Run: headless pygame with SDL's dummy video driver; simulated clock (each Clock.tick advances the game by its frame time, no real sleeping); random seed 0; keys injected as events and as key.get_pressed() state; mouse plan: one left click at the window centre at the start of phase 2, then a move to the lower-right quarter at the start of phase 3; restart key SPACE tapped at the start of phases 3 and 4.
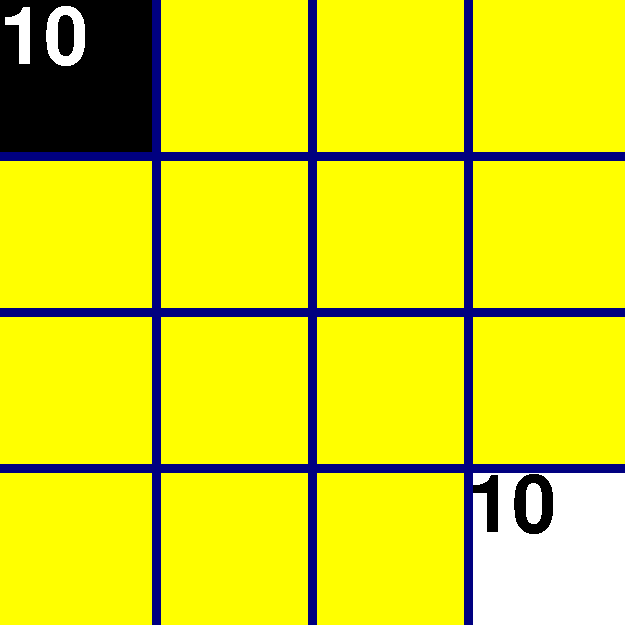
Frame 1 of 4 · flips 1–60 · no input
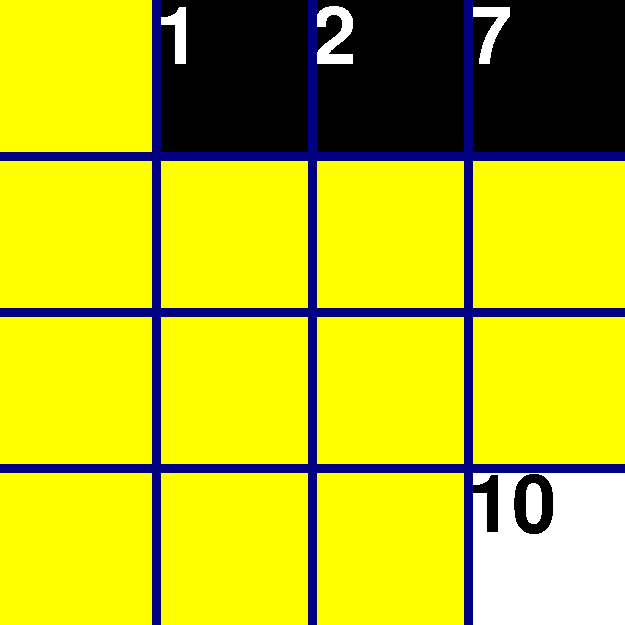
Frame 2 of 4 · flips 61–180 · clicked the window centre · tapped SPACE, RETURN · held RIGHT (→), D
Frame 3 of 4 · flips 181–300 · moved the mouse to the lower-right quarter · tapped SPACE · held DOWN (↓), S · screen unchanged from frame 2, image omitted
Frame 4 of 4 · flips 301–420 · tapped SPACE · held LEFT (←), A, UP (↑), W · screen unchanged from frame 3, image omitted

The pygame program that drew these frames:

from pygame.locals import *
import pygame
import sys
import os
import copy

class Board:
    state = [[(0) for i in range(4)] for j in range(4)] # 0 is neutral
    boardSize = 625
    tileSize = boardSize//4
    lineColor = (0,0,128)
    lineSize = 9

    def __init__(self,board_state):
        self.state = board_state

    def reset(self):
        self.state = [[(0) for i in range(4)] for j in range(4)] # 0 is neutral
        self.state[0][0] = (10) # positive is black
        self.state[3][3] = (-10) # negative is white

    def draw(self,display_surf,font):
        bx = 0
        by = 0
        for column in self.state:
            bx = 0
            for tile in column:
                black_number_surface = font.render(str(tile),False,(255,255,255))
                white_number_surface = font.render(str(-tile),False,(0,0,0))
                yellow_number_surface = font.render(str(tile),False,(0,0,128))
               # print ("Index: %d,%d Value: %d",bx,by,tile)
                if tile > 0: # black
                    display_surf.fill((0,0,0),
                    (by*self.tileSize,bx*self.tileSize,
                    (by+1)*self.tileSize,(bx+1)*self.tileSize))
                    display_surf.blit(black_number_surface,(by*self.tileSize,bx*self.tileSize))
                elif tile < 0: # white
                    display_surf.fill((255,255,255),
                    (by*self.tileSize,bx*self.tileSize,
                    (by+1)*self.tileSize,(bx+1)*self.tileSize))
                    display_surf.blit(white_number_surface,(by*self.tileSize,bx*self.tileSize))
                else: # neutral
                    display_surf.fill((255,255,0),
                    (by*self.tileSize,bx*self.tileSize,
                    (by+1)*self.tileSize,(bx+1)*self.tileSize))
                    # display_surf.blit(yellow_number_surface,(by*self.tileSize,bx*self.tileSize))
                bx = bx + 1
            by = by + 1
        
        for i in range(1,4):
            # Vertical line
            pygame.draw.line(display_surf, self.lineColor, 
            (i*self.tileSize,0),(i*self.tileSize,self.boardSize),self.lineSize)
            # Horizontal line
            pygame.draw.line(display_surf, self.lineColor, 
         (0,i*self.tileSize),(self.boardSize,i*self.tileSize),self.lineSize)
    
    
    def generate_legal_moves(self,color):
        positions = []
        legal_moves = []
        ind_x = 0
        ind_y = 0
        # Find the current black positions
        for column in self.state:
            ind_y = 0
            for stones in column:
                if color == 'black':
                    if stones > 0: # meaning black stones
                        positions.append((ind_x,ind_y))
                elif color == 'white':
                    if stones < 0: # meaning white sones
                        positions.append((ind_x,ind_y))
                ind_y = ind_y + 1
            ind_x = ind_x + 1

        # Find possible moves for each position
        for position in positions:
            # Check left
            if self.is_legal(self.state,position[0]-1,position[1],color):
                legal_moves.append((position,'left'))
                # legal_moves.append((position[0]-1,position[1]))
            # Check up-left
            if self.is_legal(self.state,position[0]-1,position[1]-1,color):
                legal_moves.append((position,'up-left'))
                # legal_moves.append((position[0]-1,position[1]-1))
            # Check up
            if self.is_legal(self.state,position[0],position[1]-1,color):
                legal_moves.append((position,'up'))
                # legal_moves.append((position[0],position[1]-1))
            # Check up-right
            if self.is_legal(self.state,position[0]+1,position[1]-1,color):
                legal_moves.append((position,'up-right'))
                # legal_moves.append((position[0]+1,position[1]-1))
            # Check right
            if self.is_legal(self.state,position[0]+1,position[1],color):
                legal_moves.append((position,'right'))
                # legal_moves.append((position[0]+1,position[1]))
            # Check down-right
            if self.is_legal(self.state,position[0]+1,position[1]+1,color):
                legal_moves.append((position,'down-right'))
                # legal_moves.append((position[0]+1,position[1]+1))
            # Check down
            if self.is_legal(self.state,position[0],position[1]+1,color):
                legal_moves.append((position,'down'))
                # legal_moves.append((position[0],position[1]+1))
            # Check down-left
            if self.is_legal(self.state,position[0]-1,position[1]+1,color):
                legal_moves.append((position,'down-left'))
                # legal_moves.append((position[0]-1,position[1]+1))

                
        return legal_moves

    def is_legal(self,board_state,ind_x,ind_y,color):
        # may need to change this later to not have board_state as a parameter
        if ind_x > 3 or ind_x < 0:
            return False
        if ind_y >3 or ind_y < 0:
            return False
        if color == 'black':
            if board_state[ind_x][ind_y] >= 0:
                return True
            else:
                return False
        elif color == 'white':
            if board_state[ind_x][ind_y] <= 0:
                return True
            else:
                return False
        else:
            for i in range(0,10):
                print ("Didn't give correct color to is legel function")
                pygame.quit()

    def move(self,ind_x,ind_y,direction):
        color = ''
        drop_amount = 0
        if self.state[ind_x][ind_y] > 0:
            color = 'black'
            drop_amount = 1

        elif self.state[ind_x][ind_y] < 0:
            color = 'white'
            drop_amount = -1
        else:
            return False # you can't move this square
        if direction == 'up':
            handful = self.state[ind_x][ind_y]
            self.state[ind_x][ind_y] = 0
            drop_x = ind_x
            drop_y = ind_y - 1 #for the up position
            while handful != 0:
                if self.is_legal(self.state,drop_x,drop_y,color):
                    if abs(handful) - abs(drop_amount) >= 0:
                        self.state[drop_x][drop_y] = self.state[drop_x][drop_y] + drop_amount
                        handful = handful - drop_amount
                        drop_amount = drop_amount + (1 * drop_amount//abs(drop_amount))
                        drop_y = drop_y - 1 # check the next spot
                    else: # when the drop amount will empty the handful
                        self.state[drop_x][drop_y] = self.state[drop_x][drop_y] + handful
                        handful = 0
                else: # drop_y + 1 is the previous spot
                    self.state[drop_x][drop_y + 1] = self.state[drop_x][drop_y + 1] + handful
                    handful = 0
        elif direction == 'up-left':
            handful = self.state[ind_x][ind_y]
            self.state[ind_x][ind_y] = 0
            drop_x = ind_x - 1 #for the up-left position
            drop_y = ind_y - 1
            while handful != 0:
                if self.is_legal(self.state,drop_x,drop_y,color):
                    if abs(handful) - abs(drop_amount) >= 0:
                        self.state[drop_x][drop_y] = self.state[drop_x][drop_y] + drop_amount
                        handful = handful - drop_amount
                        drop_amount = drop_amount + (1 * drop_amount//abs(drop_amount))
                        drop_x = drop_x - 1 # check the next spot
                        drop_y = drop_y - 1
                    else: # when the drop amount will empty the handful
                        self.state[drop_x][drop_y] = self.state[drop_x][drop_y] + handful
                        handful = 0
                else: # drop_x + 1 and drop_y + 1 is the previous spot
                    self.state[drop_x + 1][drop_y + 1] = self.state[drop_x + 1][drop_y + 1] + handful
                    handful = 0
        elif direction == 'left':
            handful = self.state[ind_x][ind_y]
            self.state[ind_x][ind_y] = 0
            drop_x = ind_x - 1 #for the left position
            drop_y = ind_y 
            while handful != 0:
                if self.is_legal(self.state,drop_x,drop_y,color):
                    if abs(handful) - abs(drop_amount) >= 0:
                        self.state[drop_x][drop_y] = self.state[drop_x][drop_y] + drop_amount
                        handful = handful - drop_amount
                        drop_amount = drop_amount + (1 * drop_amount//abs(drop_amount))
                        drop_x = drop_x - 1 # check the next spot
                    else: # when the drop amount will empty the handful
                        self.state[drop_x][drop_y] = self.state[drop_x][drop_y] + handful
                        handful = 0
                else: # drop_x + 1 is the previous spot
                    self.state[drop_x + 1][drop_y] = self.state[drop_x + 1][drop_y] + handful
                    handful = 0
        elif direction == 'down-left':
            handful = self.state[ind_x][ind_y]
            self.state[ind_x][ind_y] = 0
            drop_x = ind_x - 1 # for the down-left position
            drop_y = ind_y + 1
            while handful != 0:
                if self.is_legal(self.state,drop_x,drop_y,color):
                    if abs(handful) - abs(drop_amount) >= 0:
                        self.state[drop_x][drop_y] = self.state[drop_x][drop_y] + drop_amount
                        handful = handful - drop_amount
                        drop_amount = drop_amount + (1 * drop_amount//abs(drop_amount))
                        drop_x = drop_x - 1 # check the next spot
                        drop_y = drop_y + 1
                    else: # when the drop amount will empty the handful
                        self.state[drop_x][drop_y] = self.state[drop_x][drop_y] + handful
                        handful = 0
                else: # drop_x + 1 and drop_y -1 is the previous spot
                    self.state[drop_x + 1][drop_y - 1] = self.state[drop_x + 1][drop_y - 1] + handful
                    handful = 0
        elif direction == 'down':
            handful = self.state[ind_x][ind_y]
            self.state[ind_x][ind_y] = 0
            drop_x = ind_x
            drop_y = ind_y + 1 # for the down position
            while handful != 0:
                if self.is_legal(self.state,drop_x,drop_y,color):
                    if abs(handful) - abs(drop_amount) >= 0:
                        self.state[drop_x][drop_y] = self.state[drop_x][drop_y] + drop_amount
                        handful = handful - drop_amount
                        drop_amount = drop_amount + (1 * drop_amount//abs(drop_amount))
                        drop_x = drop_x
                        drop_y = drop_y + 1 # check the next spot
                    else: # when the drop amount will empty the handful
                        self.state[drop_x][drop_y] = self.state[drop_x][drop_y] + handful
                        handful = 0
                else: #  drop_y -1 is the previous spot
                    self.state[drop_x][drop_y - 1] = self.state[drop_x][drop_y - 1] + handful
                    handful = 0
        elif direction == 'down-right':
            handful = self.state[ind_x][ind_y]
            self.state[ind_x][ind_y] = 0
            drop_x = ind_x + 1 #for the down-right position
            drop_y = ind_y + 1
            while handful != 0:
                if self.is_legal(self.state,drop_x,drop_y,color):
                    if abs(handful) - abs(drop_amount) >= 0:
                        self.state[drop_x][drop_y] = self.state[drop_x][drop_y] + drop_amount
                        handful = handful - drop_amount
                        drop_amount = drop_amount + (1 * drop_amount//abs(drop_amount))
                        drop_x = drop_x + 1 # check the next spot
                        drop_y = drop_y + 1
                    else: # when the drop amount will empty the handful
                        self.state[drop_x][drop_y] = self.state[drop_x][drop_y] + handful
                        handful = 0
                else: # drop_x - 1 and drop_y -1 is the previous spot
                    self.state[drop_x - 1][drop_y - 1] = self.state[drop_x - 1][drop_y - 1] + handful
                    handful = 0
        elif direction == 'right':
            handful = self.state[ind_x][ind_y]
            self.state[ind_x][ind_y] = 0
            drop_x = ind_x + 1 #for the right position
            drop_y = ind_y
            while handful != 0:
                if self.is_legal(self.state,drop_x,drop_y,color):
                    if abs(handful) - abs(drop_amount) >= 0:
                        self.state[drop_x][drop_y] = self.state[drop_x][drop_y] + drop_amount
                        handful = handful - drop_amount
                        drop_amount = drop_amount + (1 * drop_amount//abs(drop_amount))
                        drop_x = drop_x + 1 # check the next spot
                        drop_y = drop_y
                    else: # when the drop amount will empty the handful
                        self.state[drop_x][drop_y] = self.state[drop_x][drop_y] + handful
                        handful = 0
                else: # drop_x - 1 is the previous spot
                    self.state[drop_x - 1][drop_y] = self.state[drop_x - 1][drop_y] + handful
                    handful = 0
        elif direction == 'up-right':
            handful = self.state[ind_x][ind_y]
            self.state[ind_x][ind_y] = 0
            drop_x = ind_x + 1 #for the up-right position
            drop_y = ind_y - 1
            while handful != 0:
                if self.is_legal(self.state,drop_x,drop_y,color):
                    if abs(handful) - abs(drop_amount) >= 0:
                        self.state[drop_x][drop_y] = self.state[drop_x][drop_y] + drop_amount
                        handful = handful - drop_amount
                        drop_amount = drop_amount + (1 * drop_amount//abs(drop_amount))
                        drop_x = drop_x + 1 # check the next spot
                        drop_y = drop_y - 1
                    else: # when the drop amount will empty the handful
                        self.state[drop_x][drop_y] = self.state[drop_x][drop_y] + handful
                        handful = 0
                else: # drop_x - 1 and drop_y + 1 is the previous spot
                    self.state[drop_x - 1][drop_y + 1] = self.state[drop_x - 1][drop_y + 1] + handful
                    handful = 0
        return self.state

    def valid_board(self):
        sum = 0
        for columns in self.state:
            for j in columns:
                sum = sum + j
        if sum == 0:
            return True
        else:
            return False

    def game_over(self):
        if self.generate_legal_moves('black').__len__() == 0:
            # print ('white won')
            return 2
        elif self.generate_legal_moves('white').__len__() == 0:
            # print ('black won')
            return 1
        else:
            return 0

            



class Conga:
    def __init__(self):
        self._running = True
        self._display_surf = None
        self._mode = None
        self._board_state = [[(0) for i in range(4)] for j in range(4)] # 0 is neutral        
        self._board_state[0][0] = 10 # positive is black
        self._board_state[3][3] = -10 # negative is white
        self._prev_state = copy.deepcopy(self._board_state)
        self._undo_state = copy.deepcopy(self._board_state)
        self._dundo_state = copy.deepcopy(self._board_state)
        self._turn = 'black'
        self._selected = (0,0)
        self._turn_timeout = 1
        self._turn_count = 0
        # # below is for testing
        # self._board_state[0][0] = 0 
        # self._board_state[3][3] = 33
        # self._board_state[0][1] = 1
        # self._board_state[0][2] = 2
        # self._board_state[0][3] = 3
        # self._board_state[1][0] = 10
        # self._board_state[1][1] = 11
        # self._board_state[1][2] = 12
        # self._board_state[1][3] = 13
        # self._board_state[2][0] = 20
        # self._board_state[2][1] = 21
        # self._board_state[2][2] = 22
        # self._board_state[2][3] = 23
        # self._board_state[3][0] = 30
        # self._board_state[3][1] = 31
        # self._board_state[3][2] = 32
        # self._board_state[3][3] = 33

        self._board = Board(self._board_state)
        self._previous_board = Board(self._prev_state)
        self._undo_board = Board(self._undo_state)
        self._dundo_board = Board(self._dundo_state) # this is the double undo board for playing against computer


        pygame.init()
        pygame.font.init()
        self.font = pygame.font.SysFont('Tahoma', self._board.boardSize // 4 - self._board.boardSize// 16)

        self._display_surf = pygame.display.set_mode(
            (self._board.boardSize,self._board.boardSize),pygame.HWSURFACE)
        pygame.display.set_caption('Conga Game')

    def on_cleanup(self):
        pygame.quit()
        
    def on_render(self):
        self._display_surf.fill((0,0,0))
        self._board.draw(self._display_surf,self.font)
        pygame.display.flip()     

    def mouse_to_board(self,x,y):
        board_x = -1
        board_y = -1
        board_x = x*4 // self._board.boardSize
        board_y = y*4 // self._board.boardSize
        return (board_x,board_y)
        # print ("Mouse x,y: " + str(x) + "," + str(y))
        # print("Board x,y: " + str(board_x) + "," + str(board_y) + "\n")

    def save_previous_change_turn(self):
        if (self._board.state != self._previous_board.state):
            self._dundo_board.state = copy.deepcopy(self._undo_board.state)
            self._undo_board.state = copy.deepcopy(self._previous_board.state)
            self._previous_board.state = copy.deepcopy(self._board.state)
            self.toggle_turn()
            return True # show that a change was made
        else:
            return False # show that no change was made

    def toggle_turn(self):
        if self._turn == 'black':
            self._turn = 'white'
        else:
            self._turn = 'black'
        self._turn_count = self._turn_count + 1


    def move (self,decision): # decision [0][0] is x pos decision[0][1] is y pos decision [1] is direction
        end_state = None
        if self._turn == 'black' and self._board.state[decision[0][0]][decision[0][1]] > 0:
            end_state = self._board.move(decision[0][0],decision[0][1],decision[1])
        elif self._turn == 'white' and self._board.state[decision[0][0]][decision[0][1]] < 0:
            end_state = self._board.move(decision[0][0],decision[0][1],decision[1])
        self.save_previous_change_turn()
        return end_state

    def loop(self):
        # pygame.event.pump()
        # keys = pygame.key.get_pressed()
        # keys = [(0) for i in range(1000)]
        # print (self._selected) # for testing
        for event in pygame.event.get():
            if event.type is pygame.MOUSEBUTTONDOWN:
                (mouse_x, mouse_y) = pygame.mouse.get_pos()
                self._selected = self.mouse_to_board(mouse_x,mouse_y)
                print (self._selected) # for testing
                print (self._turn)
            if event.type == pygame.QUIT:
                self._running = False
            elif event.type == pygame.KEYDOWN:
                if event.key == pygame.K_ESCAPE:
                    self._running = False
                if event.key == pygame.K_w:
                    self.move((self._selected,'up'))
                if event.key == pygame.K_e:
                    self.move((self._selected,'up-right'))
                if event.key == pygame.K_d:
                    self.move((self._selected,'right'))
                if event.key == pygame.K_c:
                    self.move((self._selected,'down-right'))
                if event.key == pygame.K_x:
                    self.move((self._selected,'down'))
                if event.key == pygame.K_z:
                    self.move((self._selected,'down-left'))
                if event.key == pygame.K_a:
                    self.move((self._selected,'left'))
                if event.key == pygame.K_q:
                    self.move((self._selected,'up-left'))
                if event.key == pygame.K_u:
                    self._board.state = copy.deepcopy(self._undo_board.state)
                    self.save_previous_change_turn()
                if event.key == pygame.K_i:
                    self._board.state = copy.deepcopy(self._dundo_board.state)
                    if self.save_previous_change_turn():
                        self.toggle_turn() # need to add an extra toggle as this is double undo
                        # if you are running double undo after just one move the board will reset with the starting player now swapped
                        # this feature isn't that stable right now
                if event.key == pygame.K_SPACE:
                    avaliable = self._board.generate_legal_moves('black')
                    message =  "Black Count: " + str(avaliable.__len__()) + ", Moves: " + str(avaliable)
                    print (message)
                    avaliable = self._board.generate_legal_moves('white')
                    message =  "White Count: " + str(avaliable.__len__()) + ", Moves: " + str(avaliable)
                    print (message)

                if event.key == pygame.K_b:
                    self._agent_fun(self._board.state,self._turn_timeout)

                # if event.key == pygame.K_f:
                #     if self._turn.__contains__('freeze'):
                #         self._turn = self._turn.replace('freeze','')
                #     else:
                #         self._turn = self._turn + 'freeze'
        
        if self._board.valid_board() == False:
            self._turn = 'freeze'
            print ('error in board')
        
        if self._board.game_over() != 0:
            if self._turn != 'game over':
                if self._board.game_over() == 1:
                    print ('Black won in ' + str(self._turn_count) + ' moves') #check why this isn't working
                    self._turn = 'game over'
                elif self._board.game_over() == 2:
                    print ('White won in ' + str(self._turn_count) + ' moves') #check why this isn't working
                    self._turn = 'game over'
                
        self.on_render()    






        # if (keys[K_ESCAPE]):
        #     self._running = False
        
        # if (keys[K_SPACE]):
        #     avaliable = self._board.generate_legal_moves(self._board.state)
        #     message =  "Count: " + str(avaliable.__len__()) + ", Moves: " + str(avaliable)
        #     print (message)

        # if (keys[K_1]): # test case 1
        #     test_board =[[(0) for i in range(4)] for j in range(4)] # 0 is neutral
        #     test_board[0][0] = 10
        #     test_board[0][1] = -5
        #     test_board[1][1] = -5
        #     self._board = Board(test_board)

        # if (keys[K_2]): # test case 2
        #     test_board =[[(0) for i in range(4)] for j in range(4)] # 0 is neutral
        #     test_board[0][1] = 5
        #     test_board[1][1] = 5
        #     test_board[1][0] = -1
        #     test_board[2][0] = -2
        #     test_board[3][0] = -7

        #     self._board = Board(test_board)

        # if (keys[K_3]): # test case 3
        #     test_board =[[(0) for i in range(4)] for j in range(4)] # 0 is neutral
        #     test_board[1][1] = 10

        #     self._board = Board(test_board)

        # if (keys[K_4]): # test case 4
        #     test_board =[[(0) for i in range(4)] for j in range(4)] # 0 is neutral
        #     test_board[1][1] = -10

        #     self._board = Board(test_board)
            
            

        # if (keys[K_0]):
        #     self._board.reset()

        # if (keys[K_w]):
        #     self._board.move(1,1,'up')
        # if (keys[K_e]):
        #     self._board.move(1,1,'up-right')
        # if (keys[K_d]):
        #     self._board.move(1,1,'right')
        # if (keys[K_c]):
        #     self._board.move(1,1,'down-right')
        # if (keys[K_x]):
        #     self._board.move(1,1,'down')
        # if (keys[K_z]):
        #     self._board.move(1,1,'down-left')
        # if (keys[K_a]):
        #     self._board.move(1,1,'left')
        # if (keys[K_q]):
        #     self._board.move(1,1,'up-left')


        # if (keys[K_p]):
        #     self._board.state[3][3] = self._board.state[3][3] + 10

    def _agent_fun(self,state,timelimit):
        print ("normal function which needs to be overwritten")







if __name__ == "__main__":
    theGame = Conga()
    while theGame._running:
        theGame.loop()
    
    theGame.on_cleanup() 
